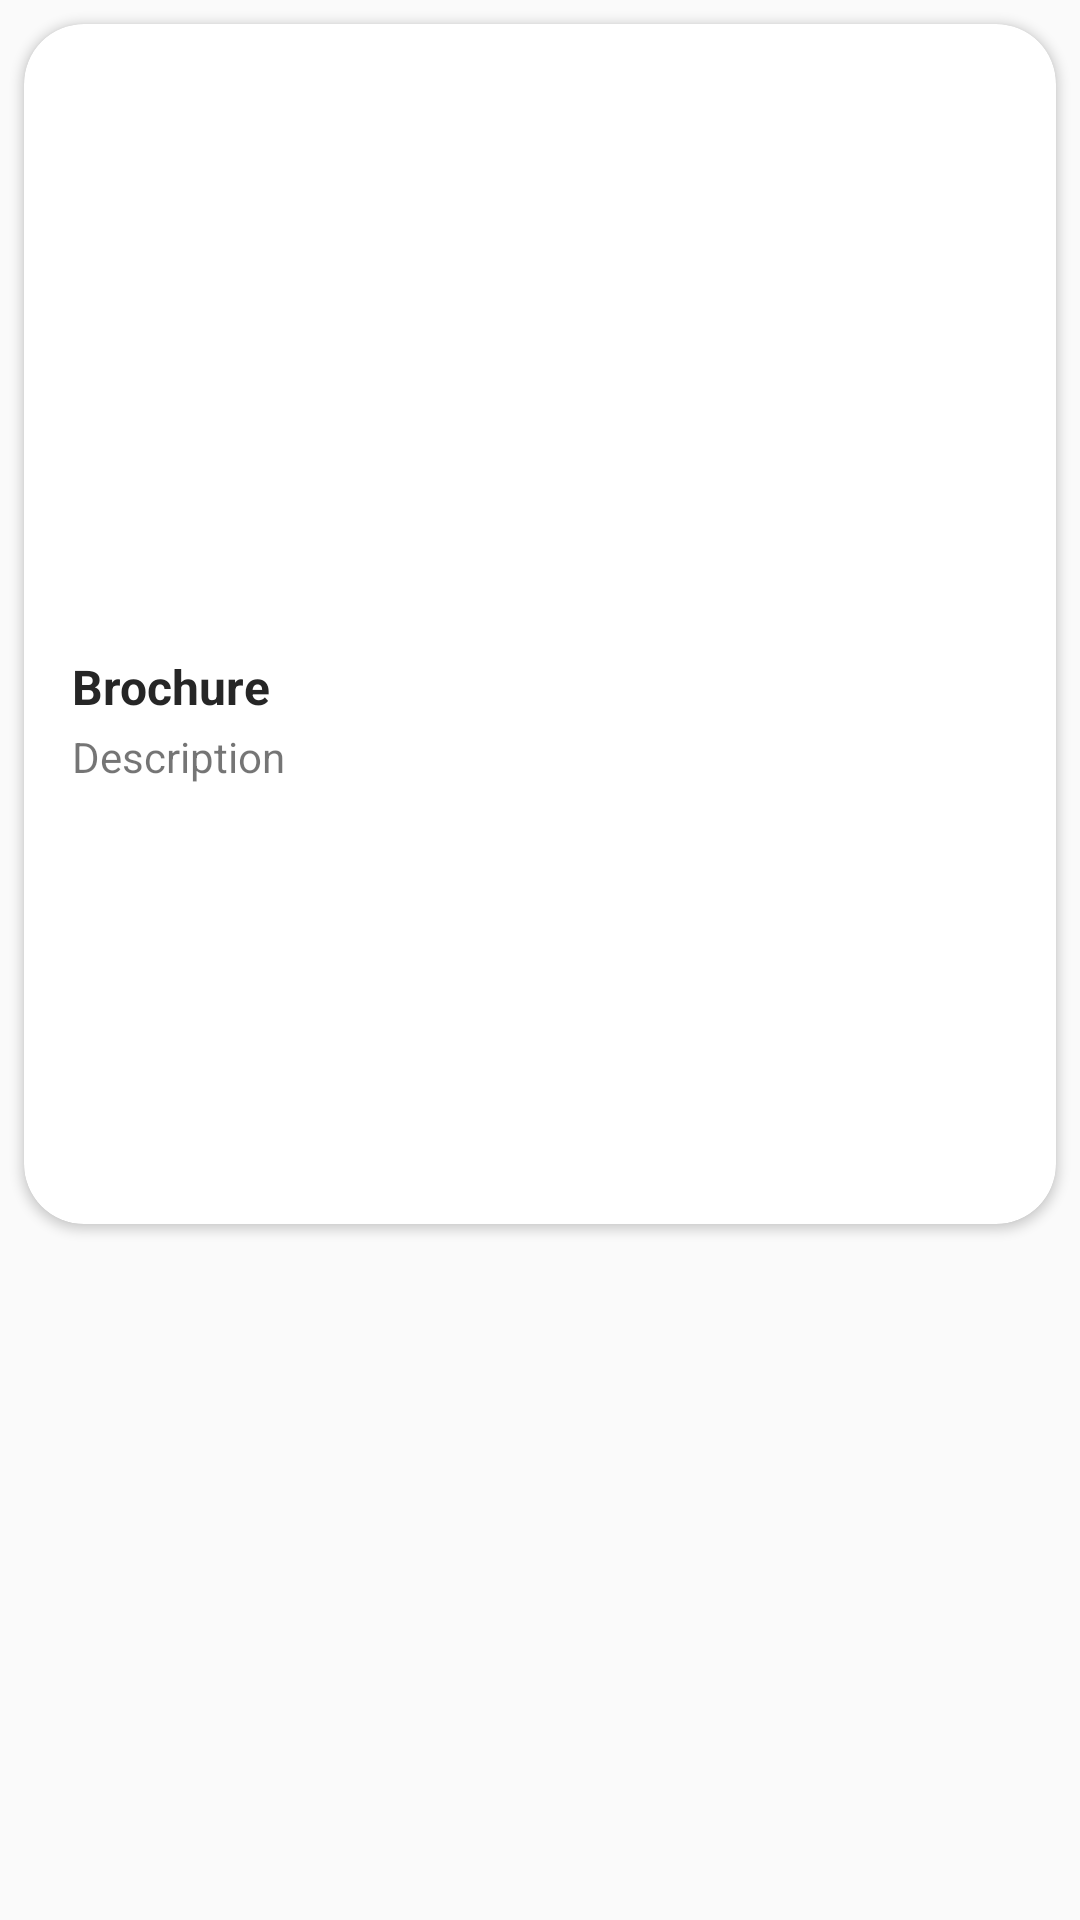

Layout XML and referenced resources for this Android screen:
<!-- AndroidManifest.xml: application theme Theme.AppCompat.DayNight -->
<!-- res/layout/item.xml -->
<?xml version="1.0" encoding="utf-8"?>
<LinearLayout xmlns:android="http://schemas.android.com/apk/res/android"
    xmlns:app="http://schemas.android.com/apk/res-auto"
    android:orientation="vertical"
    android:layout_width="match_parent"
    android:layout_height="match_parent"
    android:gravity="top">

    <androidx.cardview.widget.CardView
        android:layout_width="match_parent"
        android:layout_height="wrap_content"
        app:cardCornerRadius="20dp"
        android:layout_margin="8dp">

        <RelativeLayout
            android:layout_width="match_parent"
            android:layout_height="400dp">

            <ImageView
                android:id="@+id/image"
                app:srcCompat="@drawable/brochure"
                android:scaleType="centerCrop"
                android:layout_width="match_parent"
                android:layout_height="200dp" />

            <TextView
                android:id="@+id/title"
                android:textStyle="bold"
                android:textColor="#262626"
                android:layout_below="@id/image"
                android:layout_marginTop="10dp"
                android:layout_marginLeft="16dp"
                android:text="Brochure"
                android:textSize="16sp"
                android:layout_width="wrap_content"
                android:layout_height="wrap_content" />

            <TextView
                android:id="@+id/desc"
                android:layout_below="@id/title"
                android:layout_marginTop="3dp"
                android:layout_marginLeft="16dp"
                android:layout_marginRight="16dp"
                android:maxLines="4"
                android:drawablePadding="10dp"
                android:ellipsize="end"
                android:text="Description"
                android:layout_width="wrap_content"
                android:layout_height="wrap_content" />

        </RelativeLayout>


    </androidx.cardview.widget.CardView>

</LinearLayout>
<!-- resources referenced by this layout -->
<resources>

</resources>
